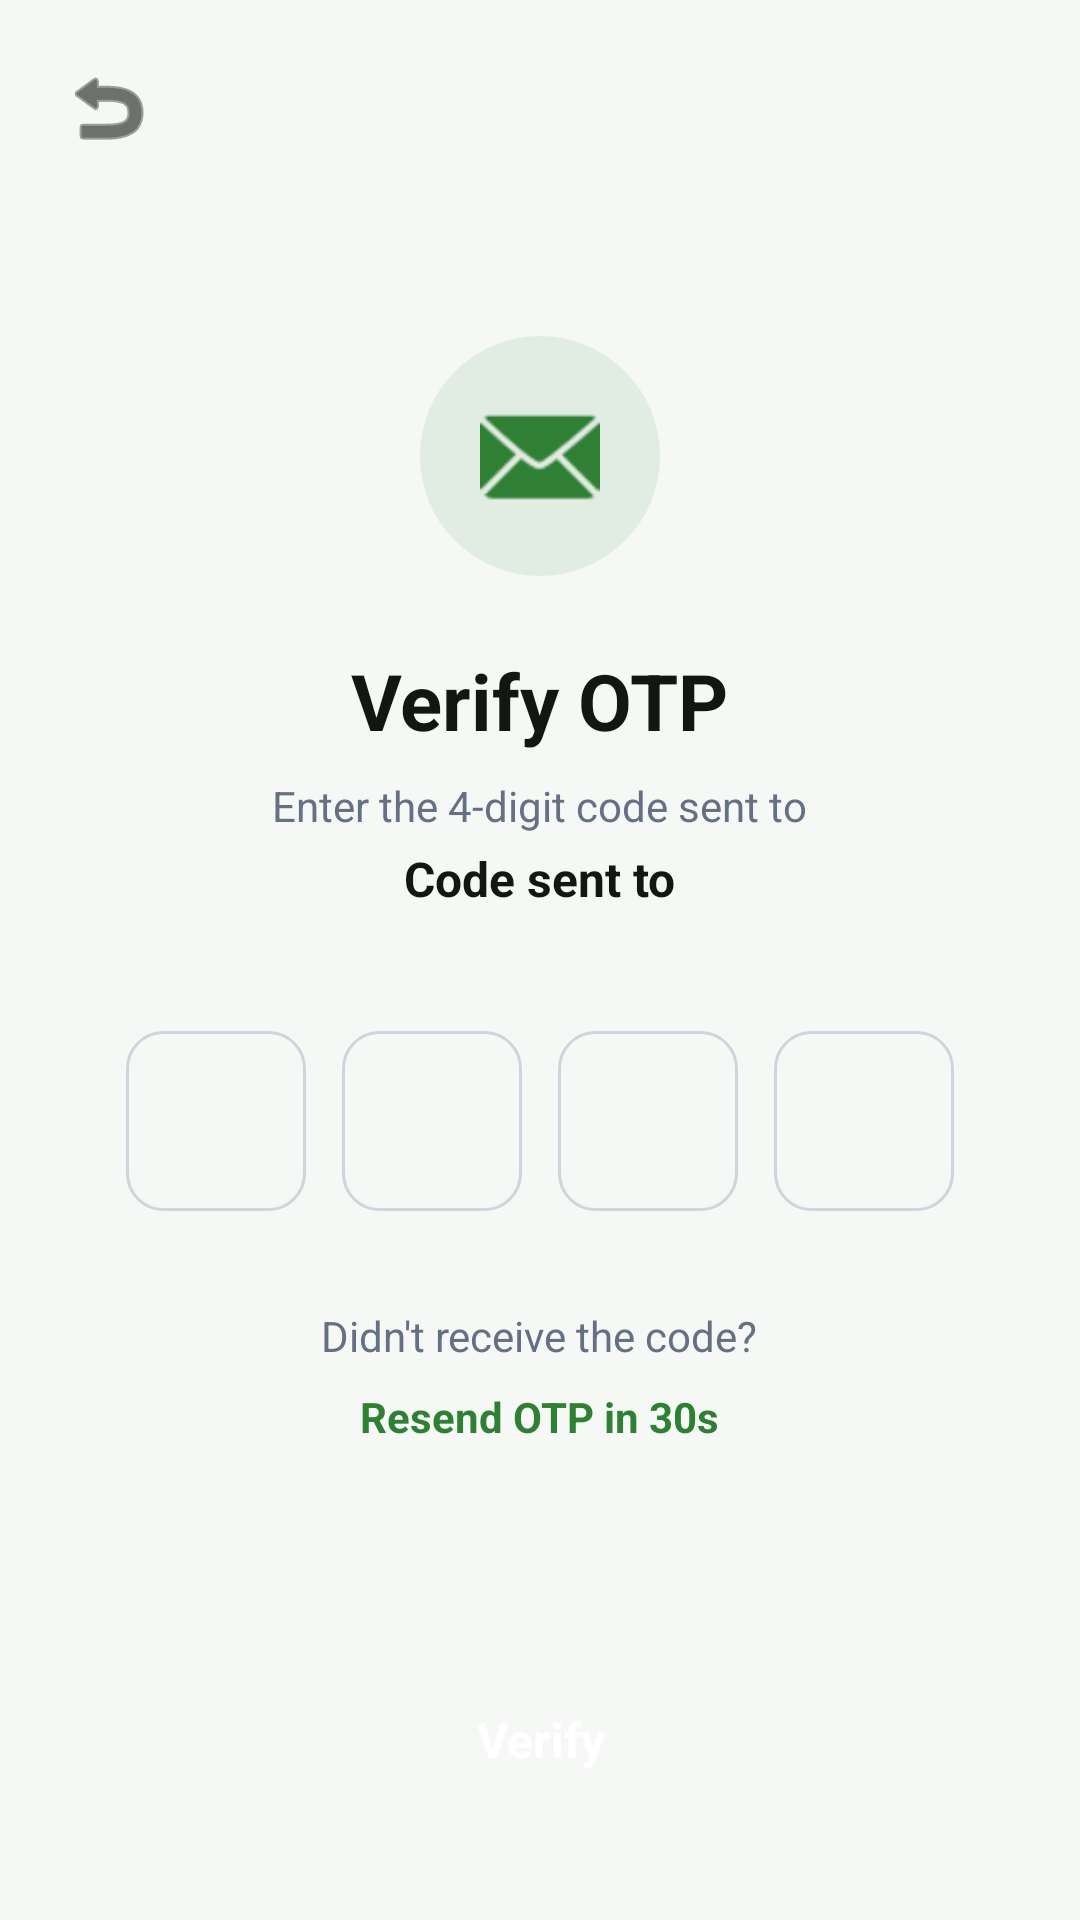

Reconstruct the res/layout file that produces this screen, plus the resources it refers to.
<!-- AndroidManifest.xml: application theme Theme.KarkhanaApp -->
<!-- res/layout/activity_otp_verification.xml -->
<?xml version="1.0" encoding="utf-8"?>
<androidx.constraintlayout.widget.ConstraintLayout xmlns:android="http://schemas.android.com/apk/res/android"
    xmlns:app="http://schemas.android.com/apk/res-auto"
    android:layout_width="match_parent"
    android:layout_height="match_parent"
    android:background="@color/background_light">

    
    <LinearLayout
        android:id="@+id/header"
        android:layout_width="0dp"
        android:layout_height="wrap_content"
        android:gravity="center_vertical"
        android:orientation="horizontal"
        android:padding="16dp"
        app:layout_constraintTop_toTopOf="parent"
        app:layout_constraintStart_toStartOf="parent"
        app:layout_constraintEnd_toEndOf="parent">

        <ImageButton
            android:id="@+id/backBtn"
            android:layout_width="40dp"
            android:layout_height="40dp"
            android:background="?attr/selectableItemBackgroundBorderless"
            android:src="@android:drawable/ic_menu_revert"
            app:tint="@color/text_primary"
            android:contentDescription="Back" />
    </LinearLayout>

    
    <ScrollView
        android:layout_width="0dp"
        android:layout_height="0dp"
        android:fillViewport="true"
        app:layout_constraintTop_toBottomOf="@id/header"
        app:layout_constraintBottom_toTopOf="@id/btnVerify"
        app:layout_constraintStart_toStartOf="parent"
        app:layout_constraintEnd_toEndOf="parent">

        <LinearLayout
            android:layout_width="match_parent"
            android:layout_height="wrap_content"
            android:orientation="vertical"
            android:paddingHorizontal="24dp"
            android:gravity="center_horizontal">

            
            <FrameLayout
                android:layout_width="80dp"
                android:layout_height="80dp"
                android:layout_marginTop="40dp"
                android:background="@drawable/icon_circle_green">

                <ImageView
                    android:layout_width="40dp"
                    android:layout_height="40dp"
                    android:layout_gravity="center"
                    android:src="@android:drawable/ic_dialog_email"
                    app:tint="@color/primary"
                    android:contentDescription="OTP" />
            </FrameLayout>

            
            <TextView
                android:layout_width="wrap_content"
                android:layout_height="wrap_content"
                android:layout_marginTop="24dp"
                android:text="@string/otp_title"
                android:textColor="@color/text_primary"
                android:textSize="26sp"
                android:textStyle="bold" />

            
            <TextView
                android:layout_width="wrap_content"
                android:layout_height="wrap_content"
                android:layout_marginTop="8dp"
                android:gravity="center"
                android:text="@string/otp_subtitle"
                android:textColor="@color/text_muted"
                android:textSize="14sp" />

            
            <TextView
                android:id="@+id/tvPhoneNumber"
                android:layout_width="wrap_content"
                android:layout_height="wrap_content"
                android:layout_marginTop="4dp"
                android:text="@string/otp_sent_to"
                android:textColor="@color/text_primary"
                android:textSize="16sp"
                android:textStyle="bold" />

            
            <LinearLayout
                android:layout_width="wrap_content"
                android:layout_height="wrap_content"
                android:layout_marginTop="40dp"
                android:gravity="center"
                android:orientation="horizontal">

                <EditText
                    android:id="@+id/otp1"
                    android:layout_width="60dp"
                    android:layout_height="60dp"
                    android:layout_marginEnd="12dp"
                    android:background="@drawable/otp_box_bg"
                    android:gravity="center"
                    android:inputType="number"
                    android:maxLength="1"
                    android:textColor="@color/text_primary"
                    android:textSize="24sp"
                    android:textStyle="bold" />

                <EditText
                    android:id="@+id/otp2"
                    android:layout_width="60dp"
                    android:layout_height="60dp"
                    android:layout_marginEnd="12dp"
                    android:background="@drawable/otp_box_bg"
                    android:gravity="center"
                    android:inputType="number"
                    android:maxLength="1"
                    android:textColor="@color/text_primary"
                    android:textSize="24sp"
                    android:textStyle="bold" />

                <EditText
                    android:id="@+id/otp3"
                    android:layout_width="60dp"
                    android:layout_height="60dp"
                    android:layout_marginEnd="12dp"
                    android:background="@drawable/otp_box_bg"
                    android:gravity="center"
                    android:inputType="number"
                    android:maxLength="1"
                    android:textColor="@color/text_primary"
                    android:textSize="24sp"
                    android:textStyle="bold" />

                <EditText
                    android:id="@+id/otp4"
                    android:layout_width="60dp"
                    android:layout_height="60dp"
                    android:background="@drawable/otp_box_bg"
                    android:gravity="center"
                    android:inputType="number"
                    android:maxLength="1"
                    android:textColor="@color/text_primary"
                    android:textSize="24sp"
                    android:textStyle="bold" />
            </LinearLayout>

            
            <TextView
                android:layout_width="wrap_content"
                android:layout_height="wrap_content"
                android:layout_marginTop="32dp"
                android:text="@string/otp_didnt_receive"
                android:textColor="@color/text_muted"
                android:textSize="14sp" />

            <TextView
                android:id="@+id/tvResend"
                android:layout_width="wrap_content"
                android:layout_height="wrap_content"
                android:layout_marginTop="8dp"
                android:text="Resend OTP in 30s"
                android:textColor="@color/primary"
                android:textSize="14sp"
                android:textStyle="bold" />

        </LinearLayout>
    </ScrollView>

    
    <Button
        android:id="@+id/btnVerify"
        android:layout_width="0dp"
        android:layout_height="56dp"
        android:layout_marginHorizontal="24dp"
        android:layout_marginBottom="32dp"
        android:background="@drawable/btn_primary"
        android:text="@string/otp_verify"
        android:textAllCaps="false"
        android:textColor="@color/white"
        android:textSize="16sp"
        android:textStyle="bold"
        android:elevation="4dp"
        app:layout_constraintBottom_toBottomOf="parent"
        app:layout_constraintStart_toStartOf="parent"
        app:layout_constraintEnd_toEndOf="parent" />

</androidx.constraintlayout.widget.ConstraintLayout>
<!-- resources referenced by this layout -->
<resources>
  <color name="background_light">#FFF6F8F6</color>
  <color name="primary">#FF2F7F34</color>
  <color name="text_muted">#FF667085</color>
  <color name="text_primary">#FF131613</color>
  <color name="white">#FFFFFFFF</color>
  <!-- drawable icon_circle_green (drawable) -->
  <?xml version="1.0" encoding="utf-8"?>
  <shape xmlns:android="http://schemas.android.com/apk/res/android"
      android:shape="oval">
      <solid android:color="@color/primary_10" />
      <size android:width="40dp" android:height="40dp" />
  </shape>
  <!-- drawable otp_box_bg (drawable) -->
  <?xml version="1.0" encoding="utf-8"?>
  <selector xmlns:android="http://schemas.android.com/apk/res/android">
      <item android:state_focused="true">
          <shape android:shape="rectangle">
              <solid android:color="@color/surface_white" />
              <stroke android:width="2dp" android:color="@color/primary" />
              <corners android:radius="12dp" />
          </shape>
      </item>
      <item>
          <shape android:shape="rectangle">
              <solid android:color="@color/background_light" />
              <stroke android:width="1dp" android:color="@color/border_light" />
              <corners android:radius="12dp" />
          </shape>
      </item>
  </selector>
  <string name="otp_didnt_receive">Didn\'t receive the code?</string>
  <string name="otp_sent_to">Code sent to</string>
  <string name="otp_subtitle">Enter the 4-digit code sent to</string>
  <string name="otp_title">Verify OTP</string>
  <string name="otp_verify">Verify</string>
  <style name="Theme.KarkhanaApp" parent="Theme.MaterialComponents.DayNight.NoActionBar">
          <item name="colorPrimary">@color/primary</item>
          <item name="colorPrimaryDark">@color/primary_dark</item>
          <item name="colorAccent">@color/primary</item>
          <item name="android:statusBarColor">@android:color/transparent</item>
          <item name="android:windowLightStatusBar">true</item>
          <item name="android:fontFamily">sans-serif</item>
      </style>
  <color name="primary_10">#1A2F7F34</color>
  <color name="surface_white">#FFFFFFFF</color>
  <color name="border_light">#FFD0D5DD</color>
  <color name="primary_dark">#FF1B5E20</color>
</resources>
